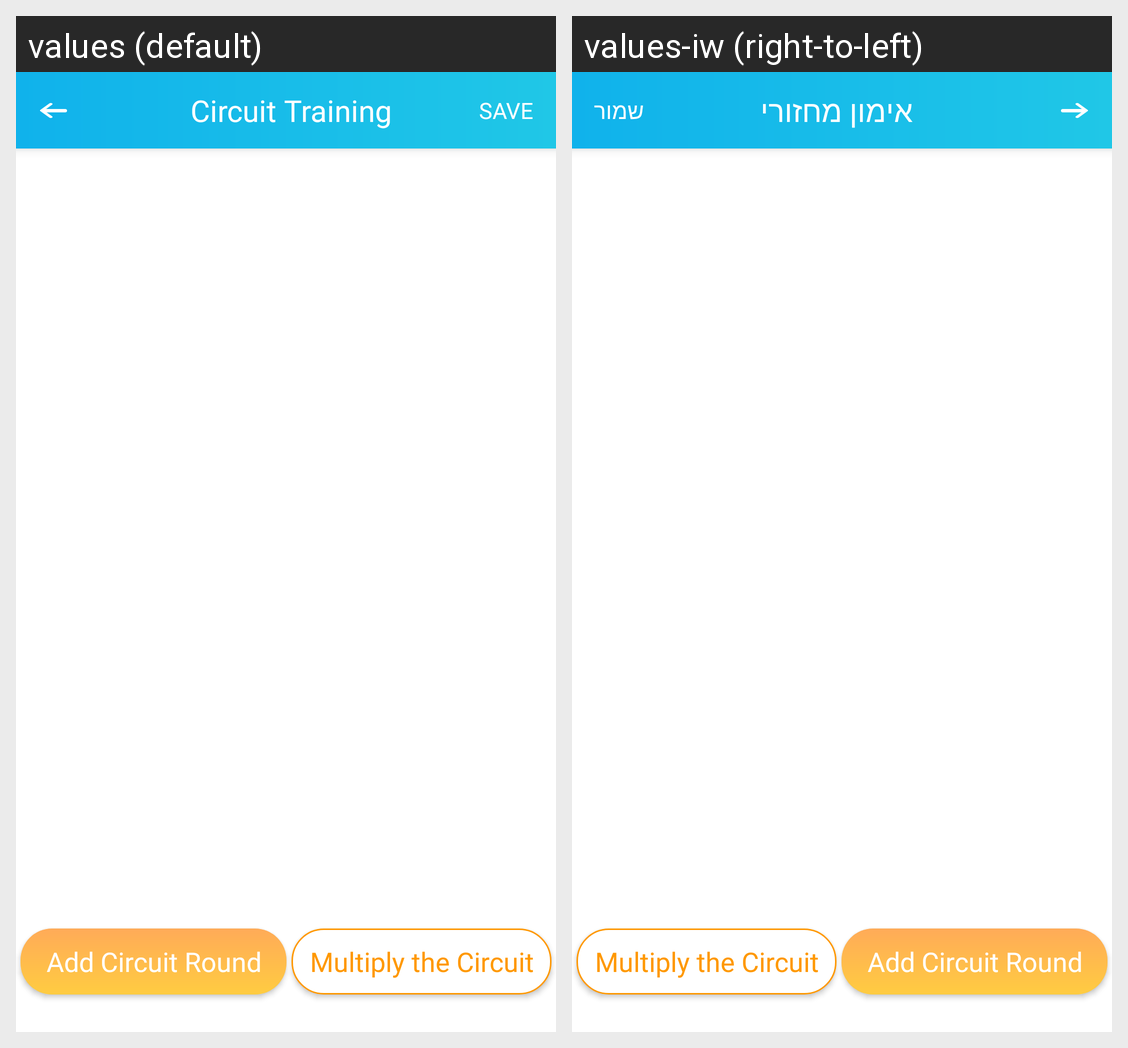

Translations of the strings shown on this Android screen, per locale in the grid:
Android screen res/layout/circuit_training_fragment.xml rendered under 2 locales, left to right: values (default), values-iw (right-to-left). Device: Nexus 5 (rendered at 1080×1920; each locale shown at half size, 540×960, under a caption strip naming it); theme AppTheme.
Strings drawn on this screen, with the default value and each locale's value (text and hints the layout hard-codes, and strings that could not be matched under every locale, appear in the picture but are not listed):

circuit_training
  values: Circuit Training
  values-iw: אימון מחזורי

save
  values: Save
  values-iw: שמור

add_circuit_round
  values: Add Circuit Round
  values-iw: Add Circuit Round  [not translated; the default value is used]

multiply_the_circuit
  values: Multiply the Circuit
  values-iw: Multiply the Circuit  [not translated; the default value is used]
